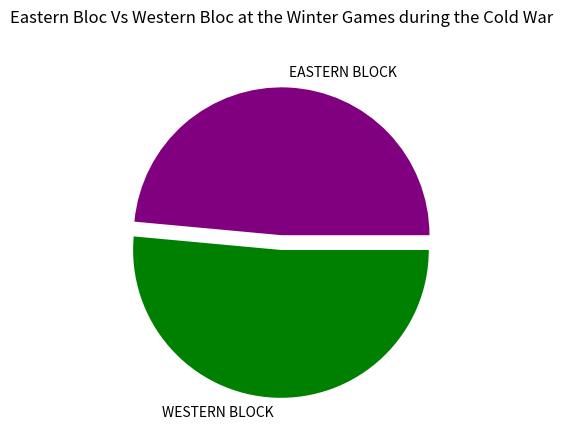

This chart was generated by the following Python code:
import matplotlib.pyplot as plt



values = [764, 810]
colors = ['purple', 'green']

labels = ["EASTERN BLOCK", "WESTERN BLOCK"]

explode = [0, 0.1]

plt.title("Eastern Bloc Vs Western Bloc at the Winter Games during the Cold War", pad="20")

plt.pie(values, labels=labels, colors=colors, explode=explode)

plt.show()